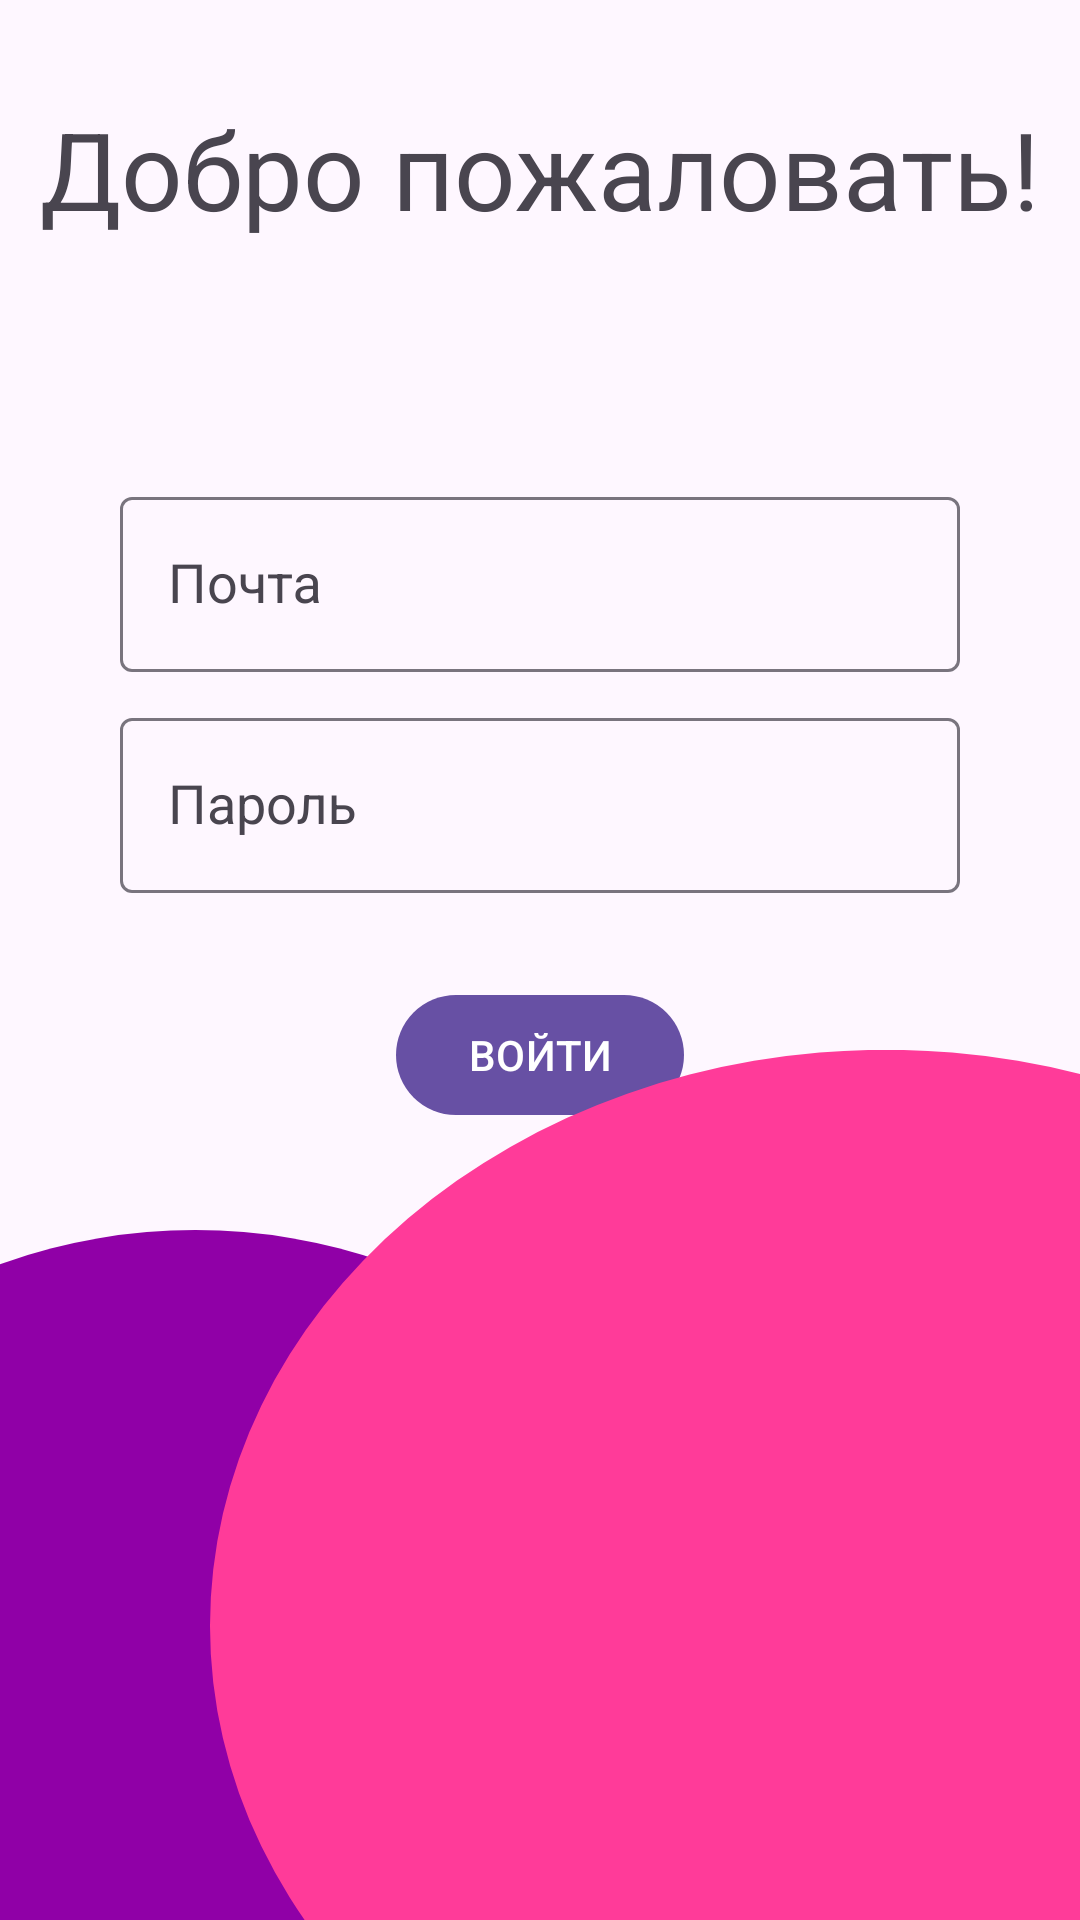

This screen was rendered from an Android layout file. Write that file and the resources it references.
<!-- AndroidManifest.xml: application theme Theme.MyApplication -->
<!-- res/layout/login_fragment.xml -->
<?xml version="1.0" encoding="utf-8"?>
<androidx.constraintlayout.widget.ConstraintLayout xmlns:android="http://schemas.android.com/apk/res/android"
    xmlns:app="http://schemas.android.com/apk/res-auto"
    android:layout_width="match_parent"
    android:layout_height="match_parent">

    <TextView
        android:id="@+id/tv_login_header"
        android:layout_width="0dp"
        android:layout_height="wrap_content"
        app:layout_constraintStart_toStartOf="parent"
        app:layout_constraintEnd_toEndOf="parent"
        app:layout_constraintTop_toTopOf="parent"
        android:layout_marginTop="32dp"
        android:gravity="center"
        android:text="Добро пожаловать!"
        android:textSize="36dp" />

    <com.google.android.material.textfield.TextInputLayout
        android:id="@+id/til_login"
        android:layout_width="0dp"
        android:layout_height="wrap_content"
        app:layout_constraintStart_toStartOf="parent"
        app:layout_constraintEnd_toEndOf="parent"
        app:layout_constraintTop_toBottomOf="@id/tv_login_header"
        android:layout_marginTop="80dp"
        android:layout_marginHorizontal="40dp"
        android:hint="Почта">

        <com.google.android.material.textfield.TextInputEditText
            android:id="@+id/et_login"
            style="@style/Widget.EditText"
            android:layout_width="match_parent"
            android:layout_height="wrap_content"
            android:imeOptions="actionNext"
            android:inputType="textEmailAddress"
            android:maxLines="1" />

    </com.google.android.material.textfield.TextInputLayout>

    <com.google.android.material.textfield.TextInputLayout
        android:id="@+id/til_login_password"
        android:layout_width="0dp"
        android:layout_height="wrap_content"
        app:layout_constraintStart_toStartOf="parent"
        app:layout_constraintEnd_toEndOf="parent"
        app:layout_constraintTop_toBottomOf="@id/til_login"
        android:layout_marginTop="10dp"
        android:layout_marginHorizontal="40dp"
        android:hint="Пароль">

        <com.google.android.material.textfield.TextInputEditText
            android:id="@+id/et_login_password"
            style="@style/Widget.EditText"
            android:layout_width="match_parent"
            android:layout_height="wrap_content"
            android:imeOptions="actionDone"
            android:inputType="textPassword"
            android:maxLines="1" />

    </com.google.android.material.textfield.TextInputLayout>

    <com.google.android.material.button.MaterialButton
        android:layout_width="wrap_content"
        android:layout_height="wrap_content"
        app:layout_constraintStart_toStartOf="parent"
        app:layout_constraintEnd_toEndOf="parent"
        app:layout_constraintTop_toBottomOf="@id/til_login_password"
        android:layout_marginTop="30dp"
        android:text="Войти"
        android:textAllCaps="true" />

    <View
        android:layout_width="230dp"
        android:layout_height="230dp"
        app:layout_constraintStart_toStartOf="parent"
        app:layout_constraintBottom_toBottomOf="parent"
        android:background="@drawable/ic_ellipse1" />

    <View
        android:layout_width="290dp"
        android:layout_height="290dp"
        app:layout_constraintEnd_toEndOf="parent"
        app:layout_constraintBottom_toBottomOf="parent"
        android:background="@drawable/ic_ellipse2" />


</androidx.constraintlayout.widget.ConstraintLayout>
<!-- resources referenced by this layout -->
<resources>
  <!-- drawable ic_ellipse1 (drawable) -->
  <vector xmlns:android="http://schemas.android.com/apk/res/android"
      android:width="212dp"
      android:height="248dp"
      android:viewportWidth="212"
      android:viewportHeight="248">
    <path
        android:pathData="M60,152m-152,0a152,152 0,1 1,304 0a152,152 0,1 1,-304 0"
        android:fillColor="#9000A7"/>
  </vector>
  <!-- drawable ic_ellipse2 (drawable) -->
  <vector xmlns:android="http://schemas.android.com/apk/res/android"
      android:width="242dp"
      android:height="284dp"
      android:viewportWidth="242"
      android:viewportHeight="284">
    <path
        android:pathData="M188,188m-188,0a188,188 0,1 1,376 0a188,188 0,1 1,-376 0"
        android:fillColor="#FF3B99"/>
  </vector>
  <style name="Widget.EditText" parent="Widget.AppCompat.EditText" />
  <style name="Theme.MyApplication" parent="Base.Theme.MyApplication" />
  <style name="Base.Theme.MyApplication" parent="Theme.Material3.DayNight.NoActionBar">
          
          
          <item name="windowNoTitle">true</item>
          <item name="android:windowFullscreen">true</item>
      </style>
</resources>
